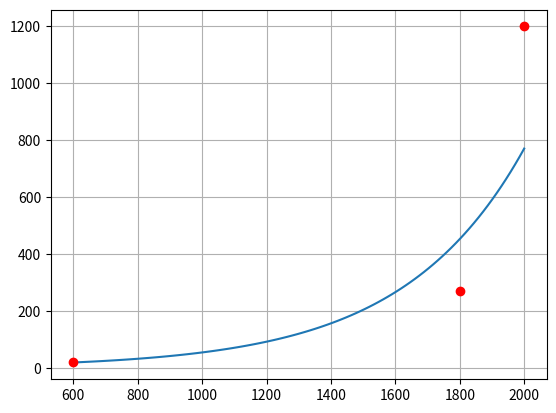

Reproduce this figure in Python.
import numpy as np
import matplotlib.pyplot as plt
n = 3
x = [600, 1800, 2000]
y = [20, 270, 1200]
# x = [0.69, 0.95, 1.13, 1.57, 1.91]
# y = [0.18, 0.2, 0.23, 0.25, 0.31]
# x = [0, 0.01, 0.03, 0.05, 0.07, 0.09, 0.11, 0.13, 0.15, 0.17, 0.19, 0.21]
# y = [1, 1.03, 1.06, 1.38, 2.09, 3.54, 6.41, 12.6, 22.1, 39.05, 65.32, 99.78]
# x = [0, 5, 10, 15, 20, 25, 30]
# y = [1000, 550, 316, 180, 85, 56, 31]
# x = [1900, 1910, 1920, 1930, 1940, 1950, 1960, 1970, 1980, 1990, 2000]
# y = [10.3, 13.5, 13.9, 14.2, 11.6, 10.3, 9.7, 9.6, 14.1, 19.8, 31.1]
# x = [80, 40, -40, -120, -200, -280, -340]
# y = [6.47, 6.24, 5.72, 5.09, 4.30, 3.33, 2.45]
# for i in range(n):
#     a = int(input())
#     b = int(input())
#     x.append(a)
#     y.append(b)
x = np.array(x, float)
y = np.array(y, float)


def linear_model(x, y, n):
    af = np.linspace(min(x), max(x), 100)
    sumx = sum(x)
    sumy = sum(y)
    sumx2 = sum(x**2)
    sumxy = sum(x*y)
    a1 = (n*sumxy-sumx*sumy)/(n*sumx2-sumx**2)
    a0 = sumy/n-a1*sumx/n
    bf = a0 + a1*af
    plt.plot(af, bf)


def exponential_model(x, y, n):
    af = np.linspace(min(x), max(x), 100)
    y = np.log(y)
    sumx = sum(x)
    sumy = sum(y)
    sumx2 = sum(x**2)
    sumxy = sum(x*y)
    a1 = (n*sumxy-sumx*sumy)/(n*sumx2-sumx**2)
    a0 = sumy/n-a1*sumx/n
    a = np.e**a0
    b = a1
    bf = a*np.e**(b*af)
    plt.plot(af, bf)


def saturation_growth_model(x, y, n):
    af = np.linspace(min(x), max(x), 100)
    y = 1/y
    x = 1/x**2
    sumx = sum(x)
    sumy = sum(y)
    sumx2 = sum(x**2)
    sumxy = sum(x*y)
    a1 = (n*sumxy-sumx*sumy)/(n*sumx2-sumx**2)
    a0 = sumy/n-a1*sumx/n
    a = 1/a0
    b = a1*a
    bf = a*af**2/(b+af**2)
    plt.plot(af, bf)


def power_model(x, y, n):
    af = np.linspace(min(x), max(x), 100)
    y = np.log(y)
    x = np.log(x)
    sumx = sum(x)
    sumy = sum(y)
    sumx2 = sum(x**2)
    sumxy = sum(x*y)
    a1 = (n*sumxy-sumx*sumy)/(n*sumx2-sumx**2)
    a0 = sumy/n-a1*sumx/n
    a = np.e**a0
    b = a1
    bf = a*af**b
    plt.plot(af, bf)


def GaussianElimination(A, B):
    n = len(B)
    x = np.zeros(n, float)
    for i in range(n):
        sw = i
        for j in range(i+1, n):
            if abs(A[sw][i]) < abs(A[j][i]):
                sw = j
        A[[i, sw]] = A[[sw, i]]
        B[i], B[sw] = B[sw], B[i]
    for i in range(n-1):
        for j in range(i+1, n):
            if A[j, i] == 0:
                continue
            factor = A[j, i]/A[i, i]
            A[j] = A[j]-A[i]*factor
            B[j] = B[j]-B[i]*factor
    x[n-1] = B[n-1]/A[n-1, n-1]
    for i in range(n-2, -1, -1):
        sum = B[i]
        for j in range(n-1, i, -1):
            sum -= A[i, j]*x[j]
        x[i] = sum/A[i, i]
    return x


def polynomial_model(x, y, n, m):
    af = np.linspace(min(x), max(x), 100)
    mem = []
    mem.append(n)
    A = np.zeros(shape=(m, m))
    for i in range(m):
        for j in range(m):
            l = i+j
            if l != 0:
                if len(mem) > l:
                    A[i][j] = mem[l]
                else:
                    ins = sum(x**l)
                    A[i][j] = ins
                    mem.append(ins)
            else:
                A[i][j] = mem[l]
    B = np.zeros(shape=(m))
    for i in range(m):
        B[i] = sum(y*x**i)
    a = GaussianElimination(A, B)
    bf = np.zeros(shape=(len(af)))
    for i in range(len(a)):
        bf += a[i]*af**i
    plt.plot(af, bf)


# linear_model(x, y, n)
exponential_model(x, y, n)
# saturation_growth_model(x, y, n)
# power_model(x, y, n)
# polynomial_model(x, y, n, 2)
plt.plot(x, y, 'ro')
plt.grid()
plt.show()
